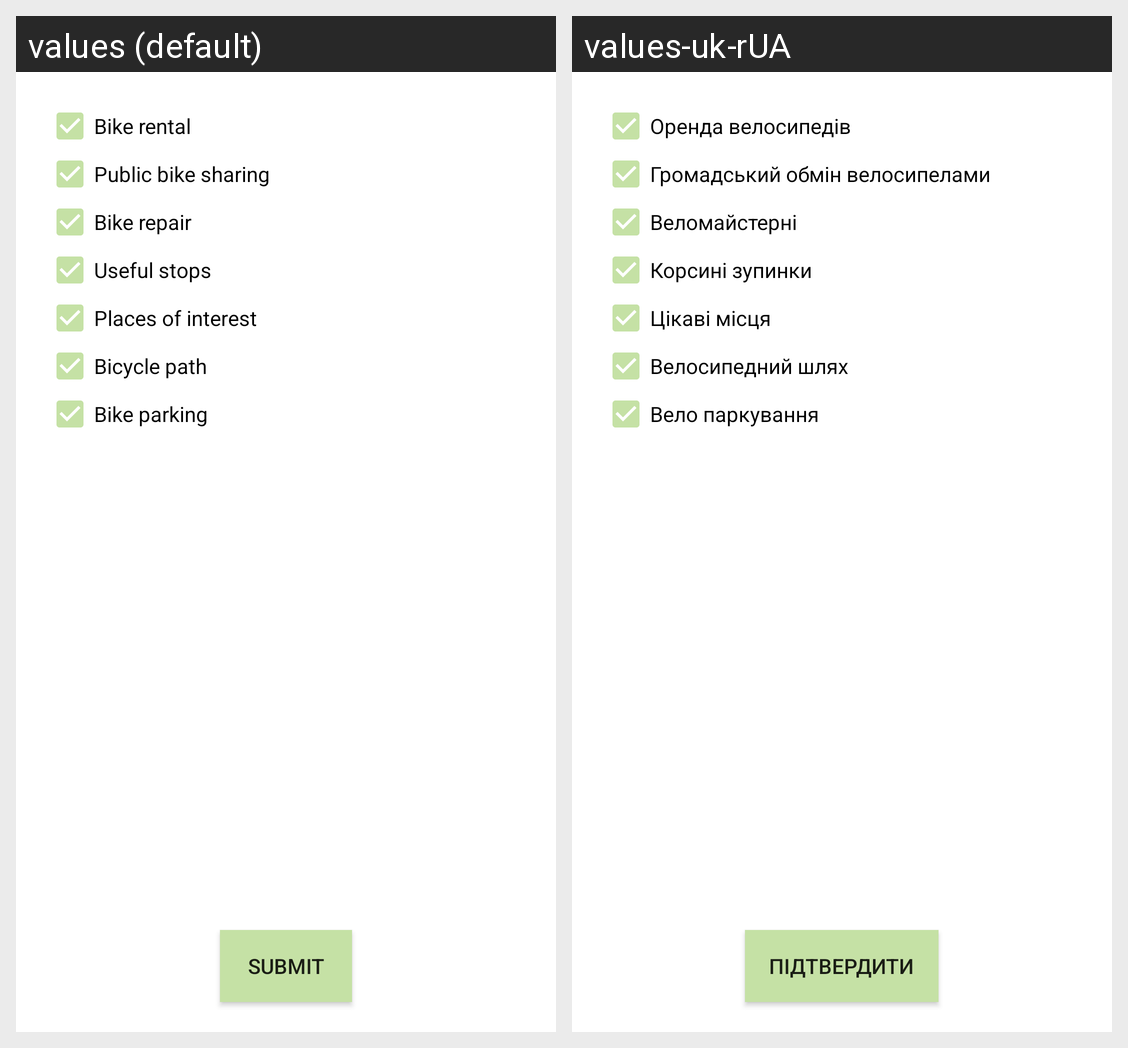

Translations of the strings shown on this Android screen, per locale in the grid:
Android screen res/layout/fragment_filter.xml rendered under 2 locales, left to right: values (default), values-uk-rUA. Device: Nexus 5 (rendered at 1080×1920; each locale shown at half size, 540×960, under a caption strip naming it); theme AppTheme.
Strings drawn on this screen, with the default value and each locale's value (text and hints the layout hard-codes, and strings that could not be matched under every locale, appear in the picture but are not listed):

filter_bike_rental
  values: Bike rental
  values-uk-rUA: Оренда велосипедів

filter_public_bike_sharing
  values: Public bike sharing
  values-uk-rUA: Громадський обмін велосипелами

filter_bike_repair
  values: Bike repair
  values-uk-rUA: Веломайстерні

filter_useful_stops
  values: Useful stops
  values-uk-rUA: Корсині зупинки

filter_places_of_interest
  values: Places of interest
  values-uk-rUA: Цікаві місця

filter_bicycle_path
  values: Bicycle path
  values-uk-rUA: Велосипедний шлях

filter_bike_parking
  values: Bike parking
  values-uk-rUA: Вело паркування

btn_submit_filters
  values: Submit
  values-uk-rUA: Підтвердити
